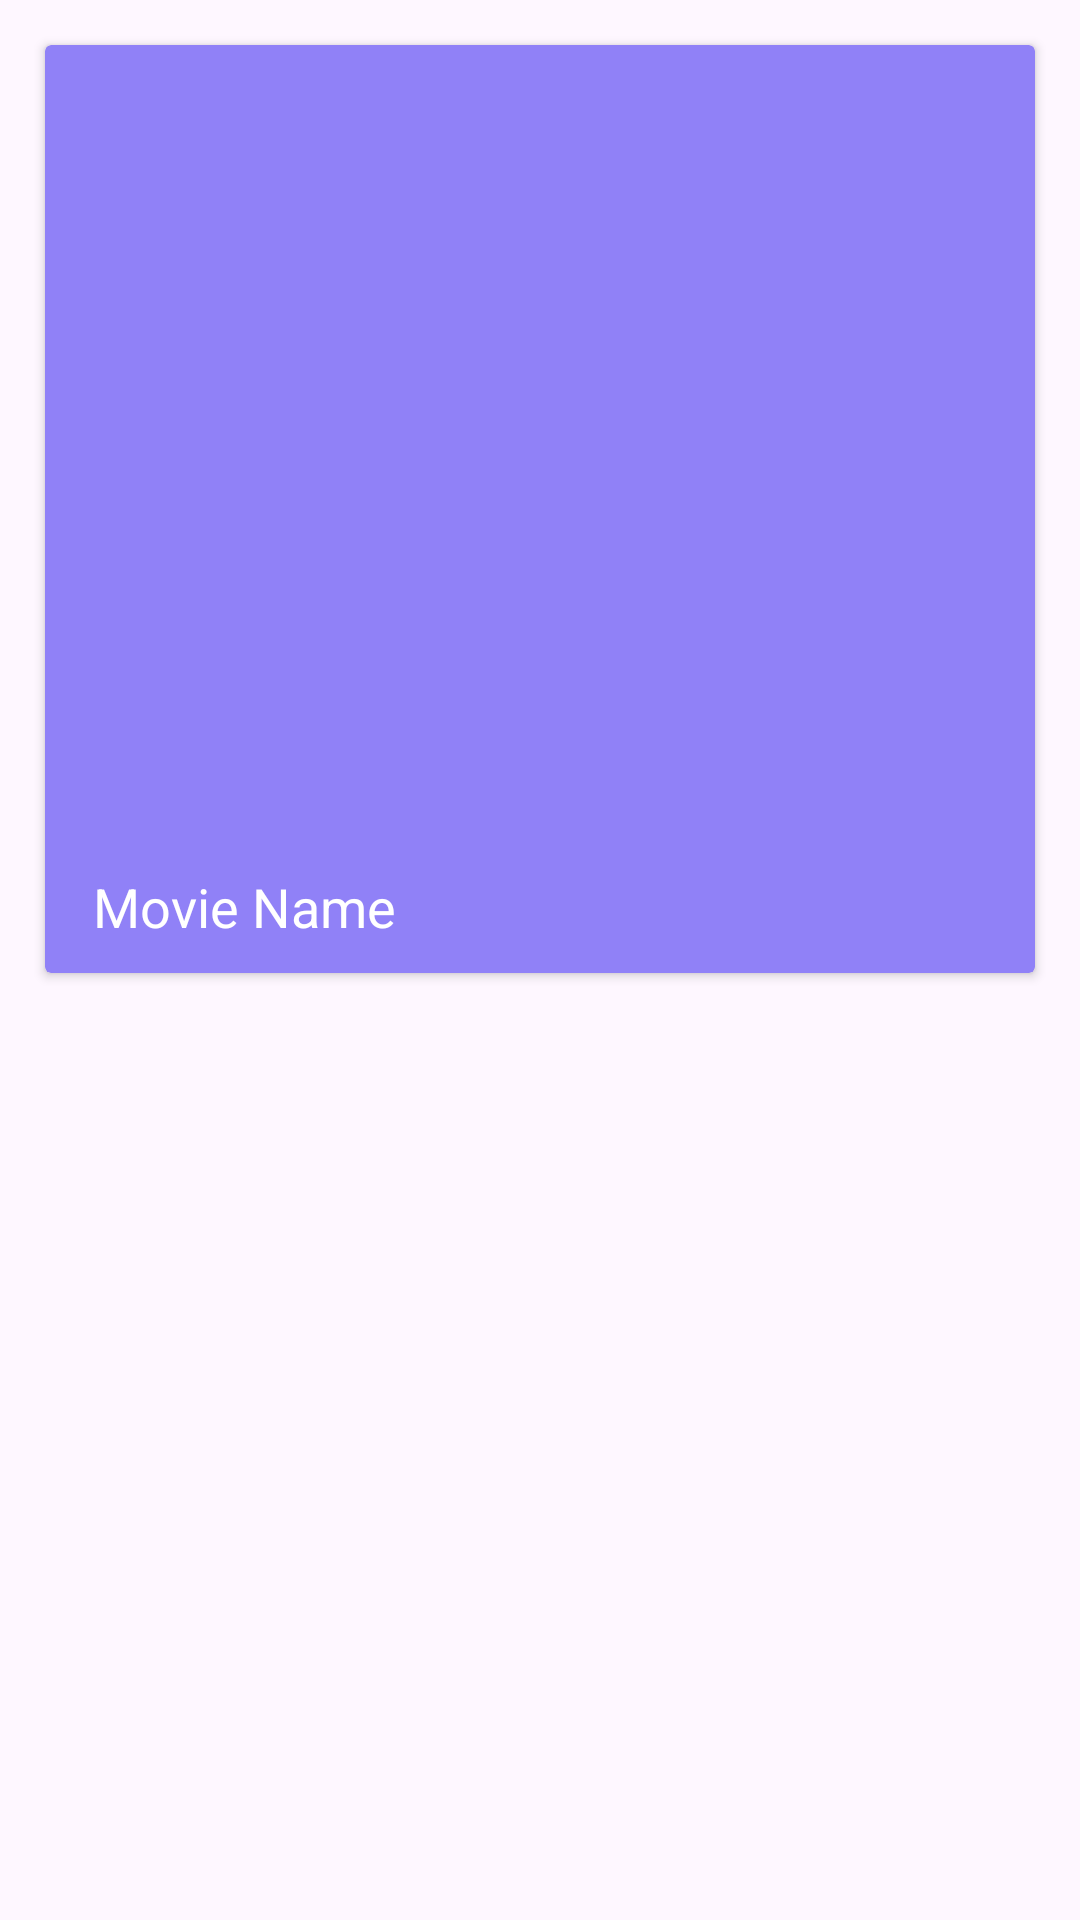

Produce the Android XML layout that renders to this screen, including the resource entries it uses.
<!-- AndroidManifest.xml: application theme Theme.FirstITE -->
<!-- res/layout/horroractivity.xml -->
<?xml version="1.0" encoding="utf-8"?>
<androidx.constraintlayout.widget.ConstraintLayout xmlns:android="http://schemas.android.com/apk/res/android"
    xmlns:app="http://schemas.android.com/apk/res-auto"
    xmlns:tools="http://schemas.android.com/tools"
    android:layout_width="match_parent"
    android:layout_height="wrap_content">

    <androidx.cardview.widget.CardView
        android:id="@+id/cardView"
        android:layout_width="match_parent"
        android:layout_height="wrap_content"
        android:layout_margin="15dp"
        android:backgroundTint="#9081f7"
        app:layout_constraintEnd_toEndOf="parent"
        app:layout_constraintHorizontal_bias="0.5"
        app:layout_constraintStart_toStartOf="parent"
        app:layout_constraintTop_toTopOf="parent">

        <androidx.constraintlayout.widget.ConstraintLayout
            android:layout_width="match_parent"
            android:layout_height="wrap_content">

            <ImageView
                android:id="@+id/movieImageView"
                android:layout_width="360dp"
                android:layout_height="250dp"
                android:layout_marginTop="15dp"
                android:scaleType="centerCrop"
                app:layout_constraintEnd_toEndOf="parent"
                app:layout_constraintHorizontal_bias="0.5"
                app:layout_constraintStart_toStartOf="parent"
                app:layout_constraintTop_toTopOf="parent"
                tools:ignore="MissingConstraints" />

            <TextView
                android:id="@+id/movieNameTextView"
                android:layout_width="wrap_content"
                android:layout_height="wrap_content"
                android:layout_marginStart="16dp"
                android:layout_marginTop="10dp"
                android:layout_marginBottom="10dp"
                android:text="Movie Name"
                android:textColor="@color/white"
                android:textSize="18sp"
                app:layout_constraintBottom_toBottomOf="parent"
                app:layout_constraintStart_toStartOf="parent"
                app:layout_constraintTop_toBottomOf="@+id/movieImageView"
                tools:ignore="MissingConstraints" />

        </androidx.constraintlayout.widget.ConstraintLayout>
    </androidx.cardview.widget.CardView>
</androidx.constraintlayout.widget.ConstraintLayout>
<!-- resources referenced by this layout -->
<resources>
  <color name="white">#FFFFFFFF</color>
  <style name="Theme.FirstITE" parent="Base.Theme.FirstITE" />
  <style name="Base.Theme.FirstITE" parent="Theme.Material3.DayNight.NoActionBar">
          
          
          <item name="toolbarStyle">@layout/toolbar</item>
      </style>
</resources>
